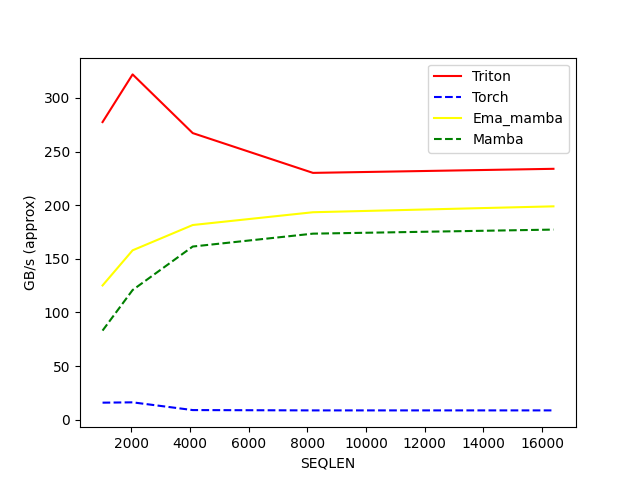

The table this chart was drawn from, first rows:
SEQLEN, Triton, Torch, Ema_mamba, Mamba
1024, 277.5, 15.85, 125.2, 83.06
2048, 322, 16.16, 157.9, 120.9
4096, 267.2, 8.948, 181.5, 161.4
8192, 230.1, 8.642, 193.4, 173.5
16384, 233.9, 8.65, 198.9, 177.2
